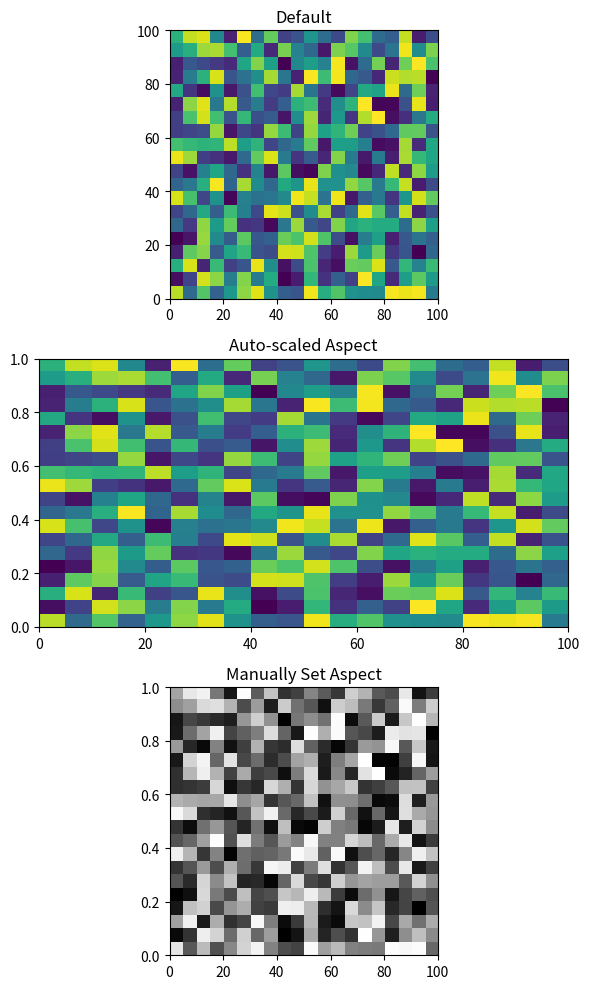

The script that saved this image: (Note: this script raises an exception after producing the figure.)
# encoding:utf8

import matplotlib.pyplot as plt
import numpy as np

grid = np.random.random((20,20))

fig, (ax1, ax2, ax3) = plt.subplots(nrows=3, figsize=(6,10))

ax1.imshow(grid, extent=[0,100,0,100])
ax1.set_title('Default')

ax2.imshow(grid, extent=[0,100,0,1], aspect='auto')
ax2.set_title('Auto-scaled Aspect')

ax3.imshow(grid, extent=[0,100,0,1], aspect=100, cmap='gray')
ax3.set_title('Manually Set Aspect')

plt.tight_layout()

plt.savefig('images/test_imshow.png', format='png')

plt.clf()

fig, (ax1, ax2, ax3) = plt.subplots(nrows=3, figsize=(6,10))

ax1.imshow(grid, extent=[0,100,0,1])
ax1.set_title('Default')

ax2.imshow(grid, extent=[0,1,0,1], aspect='auto')
ax2.set_title('Auto-scaled Aspect')

ax3.imshow(grid, extent=[0,1,0,1], aspect=100)
ax3.set_title('Manually Set Aspect')

plt.tight_layout()

plt.savefig('images/test_imshow2.png', format='png')
